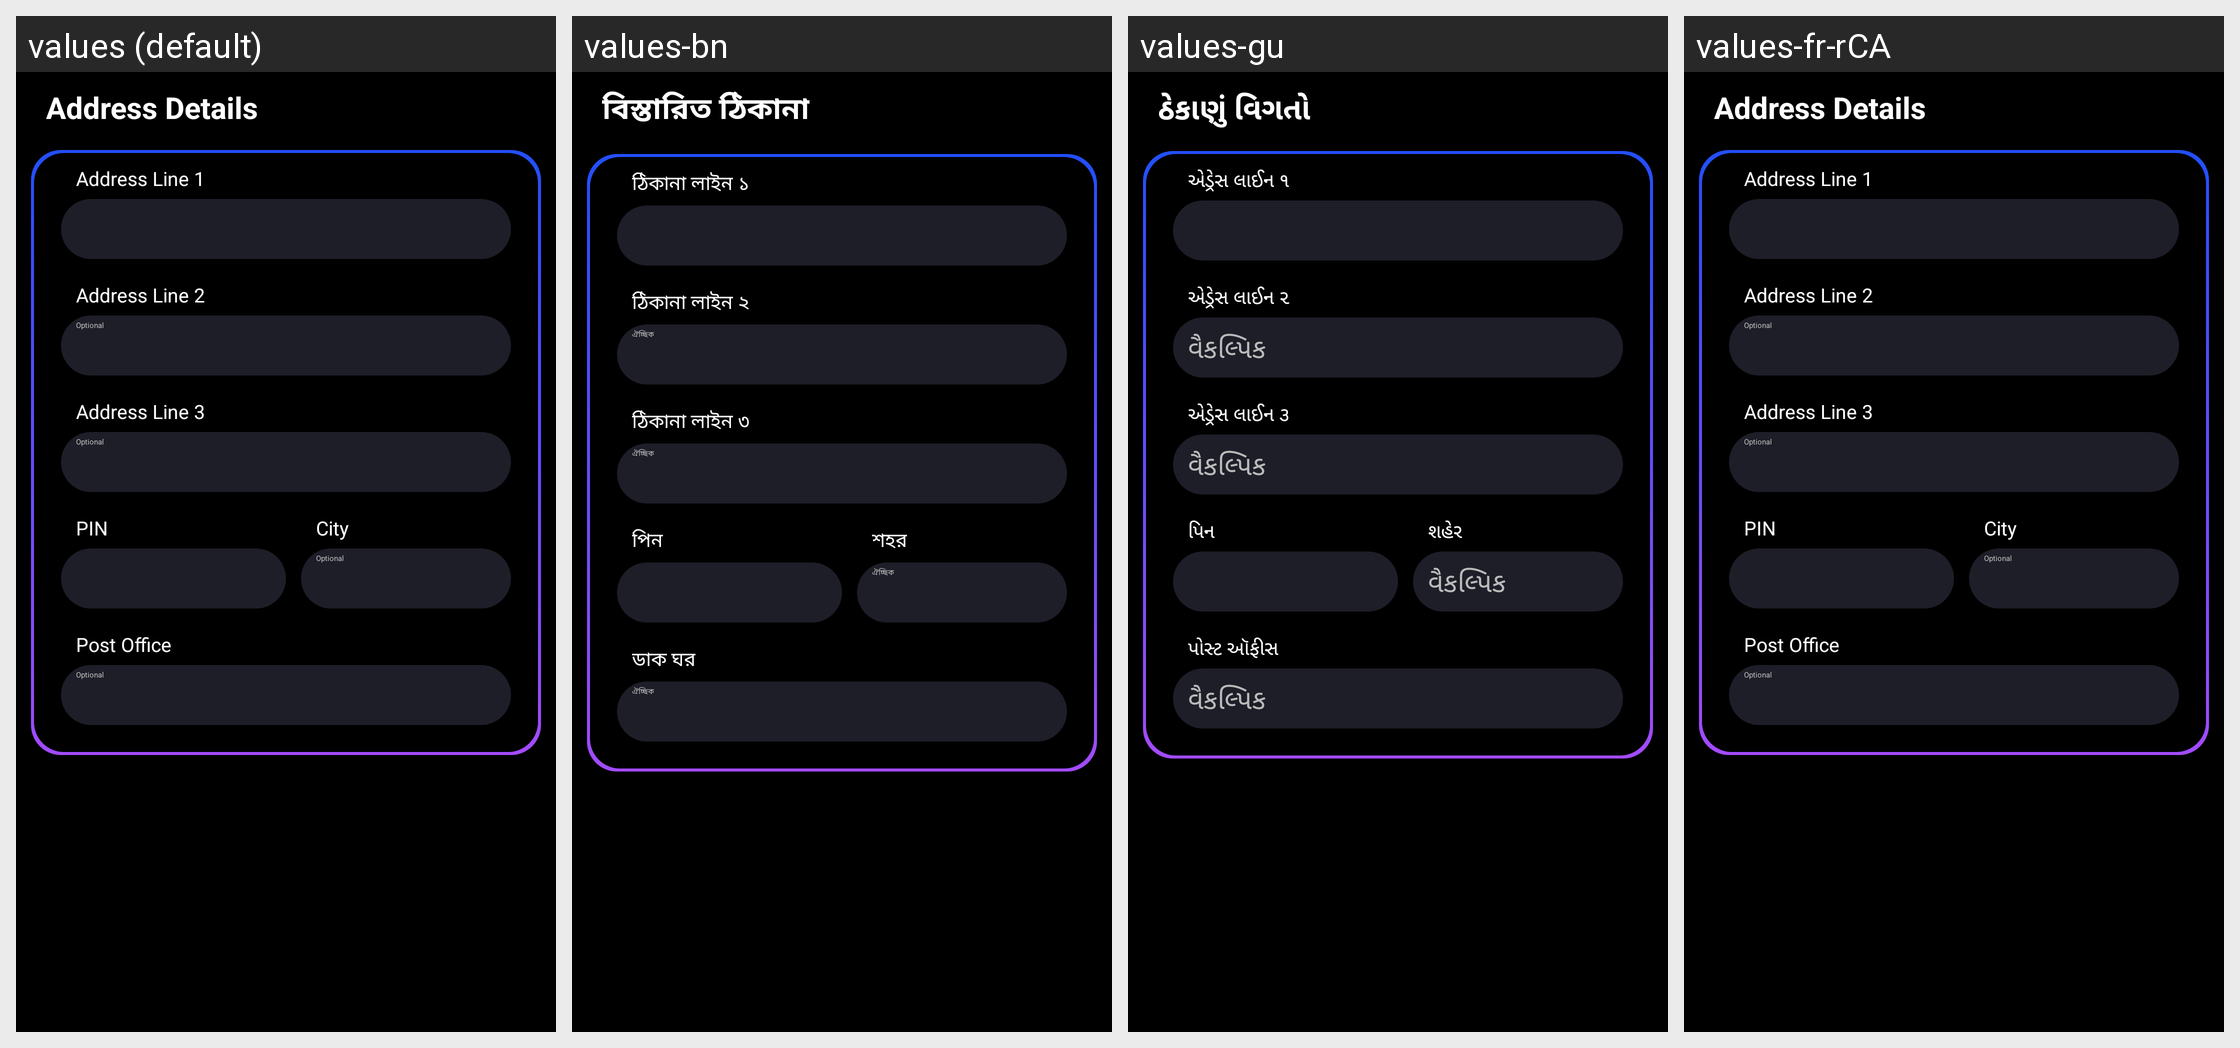

For this localized Android screen grid, give each drawn string resource with its value in every locale shown.
Android screen res/layout/address_details.xml rendered under 4 locales, left to right: values (default), values-bn, values-gu, values-fr-rCA. Device: Nexus 5 (rendered at 1080×1920; each locale shown at half size, 540×960, under a caption strip naming it); theme CustomActionBarTheme.
Other locales in the repository, not shown: values-af, values-am, values-ar, values-as, values-az, values-be, values-bg, values-bs, values-ca, values-cs, values-da, values-de, values-el, values-en-rAU, values-en-rCA, values-en-rGB, values-en-rIN, values-es, values-es-rUS, values-et, values-eu, values-fa, values-fi, values-fr, values-gl, values-hi, values-hr, values-hu, values-hy, values-in, values-is, values-it, values-iw, values-ja, values-ka, values-kk, values-km, values-kn, values-ko, values-ky, values-lo, values-lt, values-lv, values-mk, values-ml, values-mn, values-mr, values-ms, values-my, values-nb, values-ne, values-nl, values-or, values-pa, values-pl, values-pt, values-pt-rBR, values-pt-rPT, values-ro, values-ru, values-si, values-sk, values-sl, values-sq, values-sr, values-sv, values-sw, values-ta, values-te, values-th, values-tl, values-tr, values-uk, values-ur, values-uz, values-vi, values-zh-rCN, values-zh-rHK, values-zh-rTW, values-zu.
Strings drawn on this screen, with the default value and each locale's value (text and hints the layout hard-codes, and strings that could not be matched under every locale, appear in the picture but are not listed):

address_details
  values: Address Details
  values-bn: বিস্তারিত ঠিকানা
  values-gu: ઠેકાણું વિગતો
  values-fr-rCA: Address Details  [not translated; the default value is used]

address_line_1
  values: Address Line 1
  values-bn: ঠিকানা লাইন ১
  values-gu: એડ્રેસ લાઈન ૧
  values-fr-rCA: Address Line 1  [not translated; the default value is used]

optional
  values: Optional
  values-bn: ঐচ্ছিক
  values-gu: વૈકલ્પિક
  values-fr-rCA: Optional  [not translated; the default value is used]

address_line_2
  values: Address Line 2
  values-bn: ঠিকানা লাইন ২
  values-gu: એડ્રેસ લાઈન ૨
  values-fr-rCA: Address Line 2  [not translated; the default value is used]

address_line_3
  values: Address Line 3
  values-bn: ঠিকানা লাইন ৩
  values-gu: એડ્રેસ લાઈન ૩
  values-fr-rCA: Address Line 3  [not translated; the default value is used]

pin
  values: PIN
  values-bn: পিন
  values-gu: પિન
  values-fr-rCA: PIN  [not translated; the default value is used]

post_office
  values: Post Office
  values-bn: ডাক ঘর
  values-gu: પોસ્ટ ઑફીસ
  values-fr-rCA: Post Office  [not translated; the default value is used]

city
  values: City
  values-bn: শহর
  values-gu: શહેર
  values-fr-rCA: City  [not translated; the default value is used]
